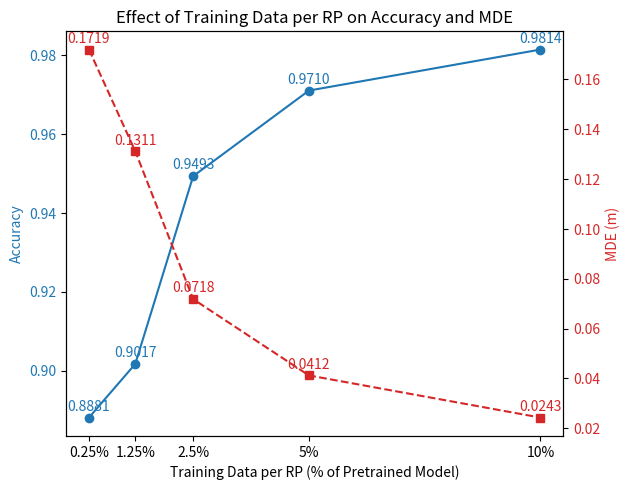
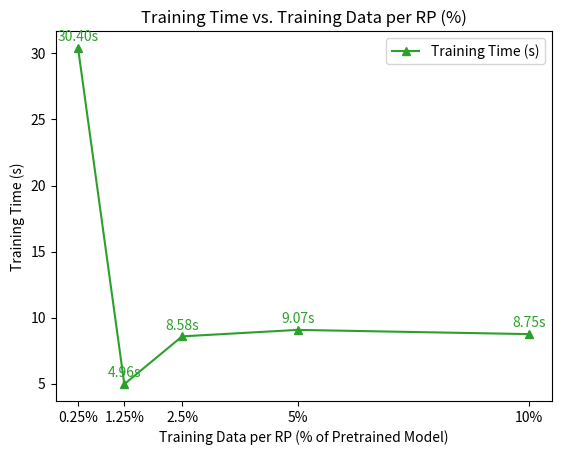

Write the Python code that produced these figures, in order.
import matplotlib.pyplot as plt

# Data
training_data_per_rp = [0.25, 1.25, 2.5, 5, 10]
accuracy = [0.8881,0.9017,0.9493,0.9710,0.9814]
mde = [0.1719, 0.1311, 0.0718, 0.0412 , 0.0243]
training_time = [30.40, 4.96, 8.58, 9.07,  8.75]

# Convert x-axis labels to percentage strings
x_labels = ["0.25%", "1.25%", "2.5%", "5%", "10%"]

# Re-plot accuracy and MDE with annotations
fig, ax1 = plt.subplots()

ax1.set_xlabel("Training Data per RP (% of Pretrained Model)")
ax1.set_ylabel("Accuracy", color="tab:blue")
ax1.plot(training_data_per_rp, accuracy, marker="o", color="tab:blue", label="Accuracy")
ax1.tick_params(axis="y", labelcolor="tab:blue")
ax1.set_xticks(training_data_per_rp)
ax1.set_xticklabels(x_labels)

# Annotate Accuracy values
for i, txt in enumerate(accuracy):
    ax1.annotate(f"{txt:.4f}", (training_data_per_rp[i], accuracy[i]), textcoords="offset points", xytext=(0,5), ha='center', color="tab:blue")

ax2 = ax1.twinx()
ax2.set_ylabel("MDE (m)", color="tab:red")
ax2.plot(training_data_per_rp, mde, marker="s", linestyle="dashed", color="tab:red", label="MDE")
ax2.tick_params(axis="y", labelcolor="tab:red")

# Annotate MDE values
for i, txt in enumerate(mde):
    ax2.annotate(f"{txt:.4f}", (training_data_per_rp[i], mde[i]), textcoords="offset points", xytext=(0,5), ha='center', color="tab:red")

fig.tight_layout()
plt.title("Effect of Training Data per RP on Accuracy and MDE")
plt.show()

# Re-plot training time with annotations
plt.figure()
plt.plot(training_data_per_rp, training_time, marker="^", color="tab:green", label="Training Time (s)")

# Annotate Training Time values
for i, txt in enumerate(training_time):
    plt.annotate(f"{txt:.2f}s", (training_data_per_rp[i], training_time[i]), textcoords="offset points", xytext=(0,5), ha='center', color="tab:green")

plt.xlabel("Training Data per RP (% of Pretrained Model)")
plt.ylabel("Training Time (s)")
plt.xticks(training_data_per_rp, x_labels)
plt.title("Training Time vs. Training Data per RP (%)")
plt.legend()
plt.show()
